The GitHub repository saiwho/ikea-dataset-classification contains a labelled image folder "data" with 4 categories: bed, chair, dinnerware, wardrobe. Examples follow, each with its label.

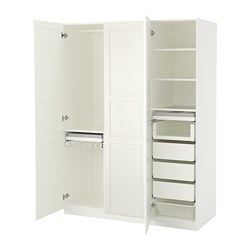
Label: wardrobe

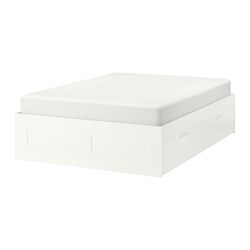
Label: bed

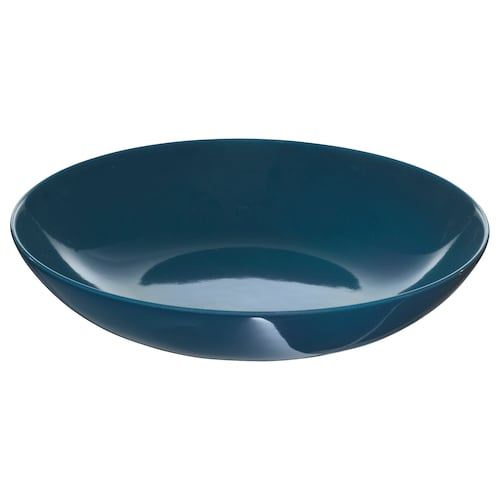
Label: dinnerware

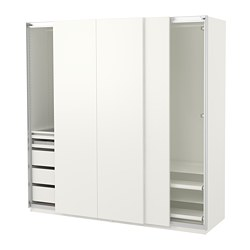
Label: wardrobe

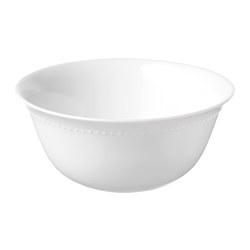
Label: dinnerware

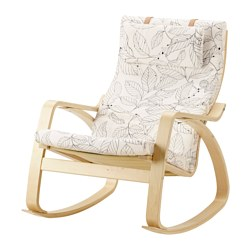
Label: chair
